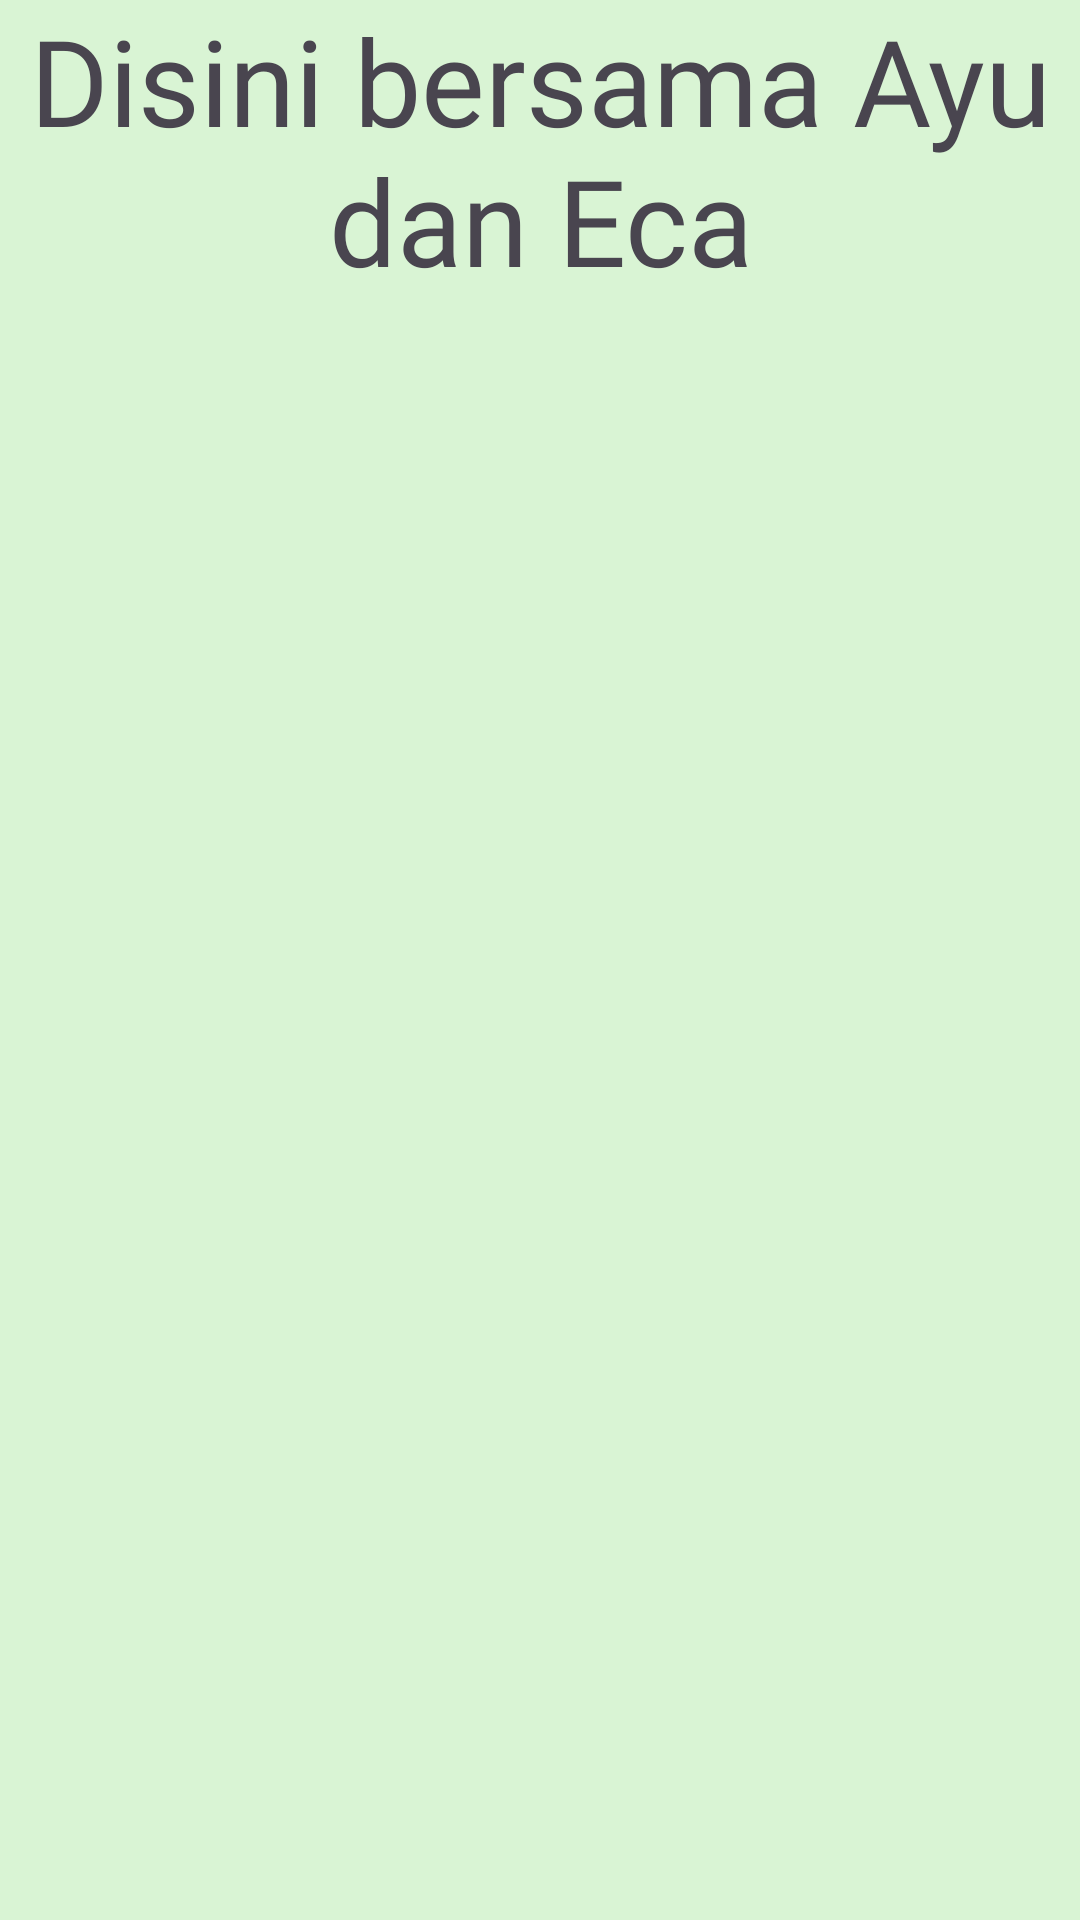

Produce the Android XML layout that renders to this screen, including the resource entries it uses.
<!-- AndroidManifest.xml: application theme Theme.OrangCantkikApps -->
<!-- res/layout/fragment_satu.xml -->
<?xml version="1.0" encoding="utf-8"?>
<FrameLayout xmlns:android="http://schemas.android.com/apk/res/android"
    xmlns:tools="http://schemas.android.com/tools"
    android:layout_width="match_parent"
    android:layout_height="match_parent"
    android:background="#D9F4D4"
    tools:context=".Home.pertemuan_7.SatuFragment">

    
    <TextView
        android:layout_width="match_parent"
        android:layout_height="match_parent"
        android:fontFamily="@font/baksosapi"
        android:text="Disini bersama Ayu dan Eca"
        android:textAlignment="center"
        android:textSize="40dp" />

</FrameLayout>
<!-- resources referenced by this layout -->
<resources>
  <style name="Theme.OrangCantkikApps" parent="Base.Theme.OrangCantkikApps" />
  <style name="Base.Theme.OrangCantkikApps" parent="Theme.Material3.DayNight.NoActionBar">
          
          
      </style>
</resources>
